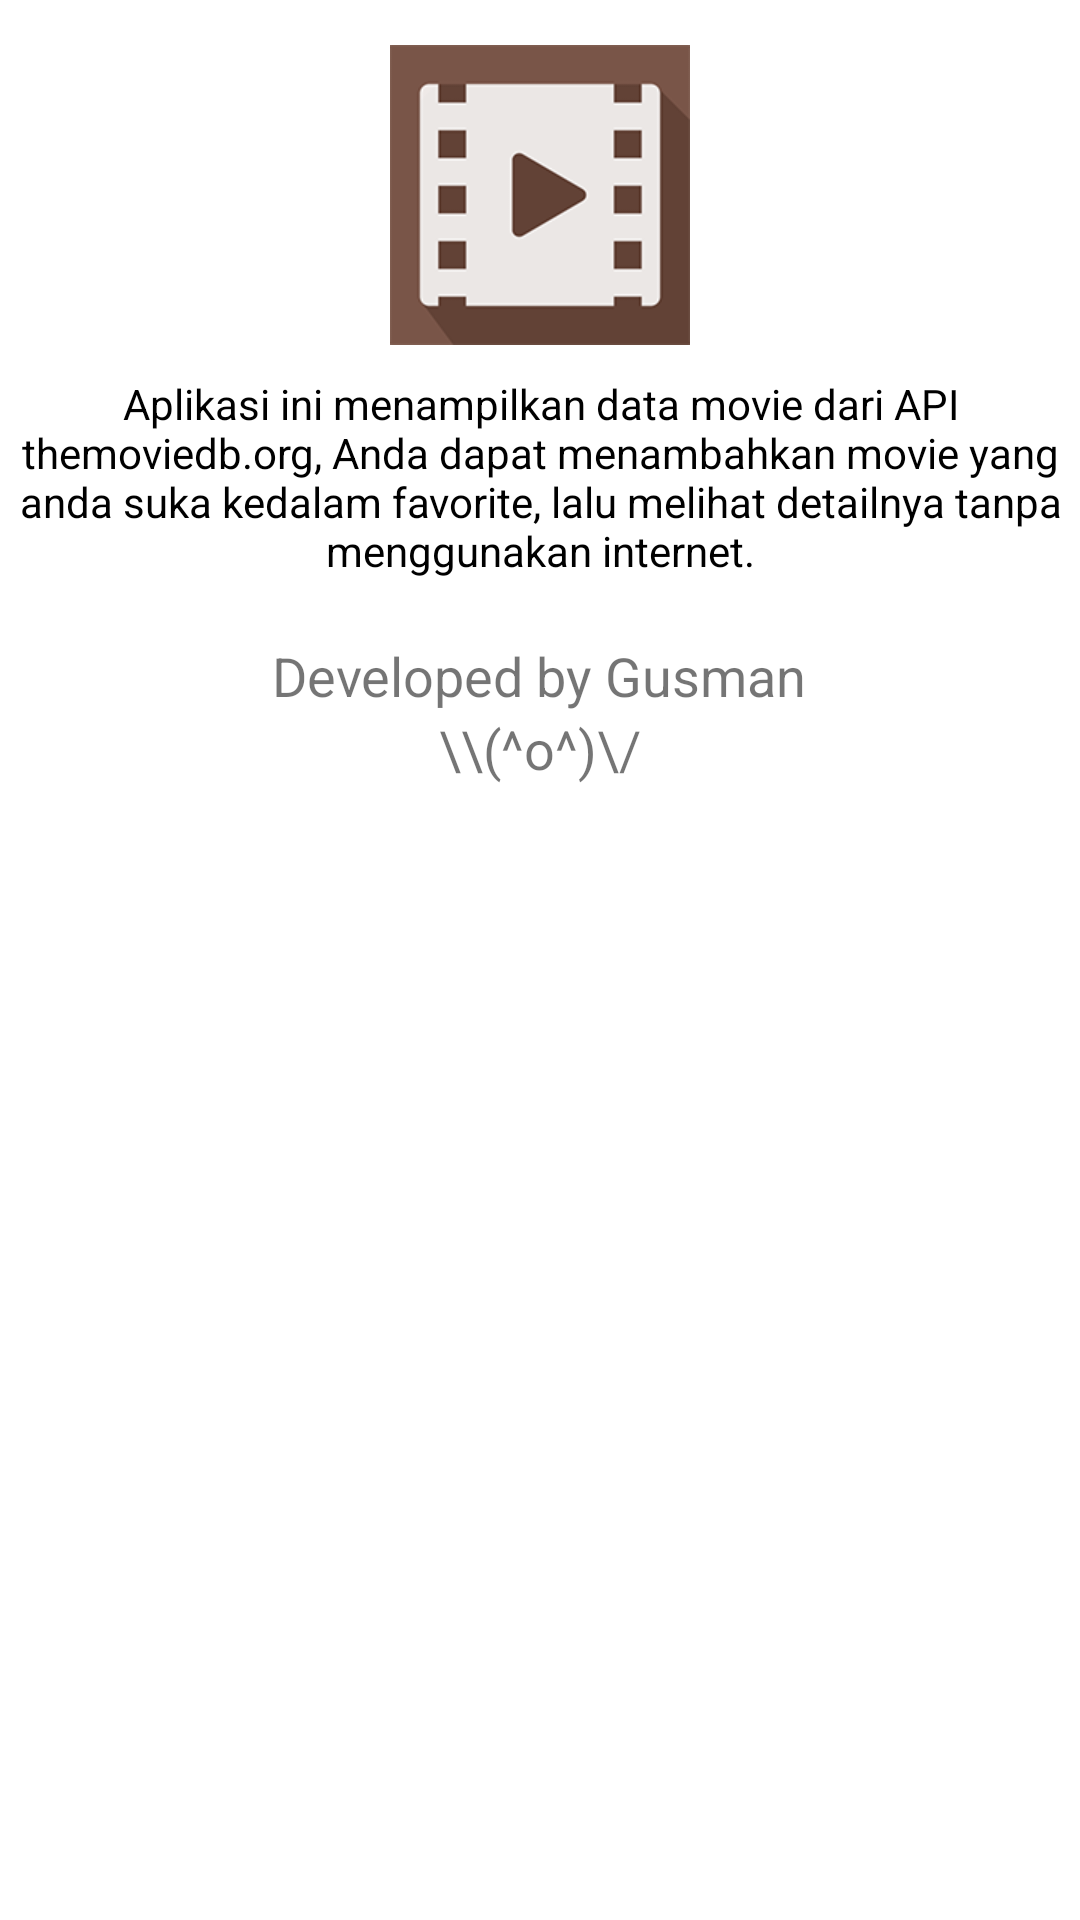

This screen was rendered from an Android layout file. Write that file and the resources it references.
<!-- AndroidManifest.xml: application theme AppTheme -->
<!-- res/layout/fragment_about.xml -->
<?xml version="1.0" encoding="utf-8"?>

<LinearLayout xmlns:android="http://schemas.android.com/apk/res/android"
    xmlns:tools="http://schemas.android.com/tools"
    android:layout_width="match_parent"
    android:layout_height="match_parent"
    android:background="@android:color/white"
    android:orientation="vertical"
    android:padding="5dp"
    tools:context="com.vsga.backend.movie.fragments.AboutFragment">

    <ScrollView
        android:layout_width="match_parent"
        android:layout_height="match_parent"
        android:fillViewport="true">

        <LinearLayout
            android:layout_width="match_parent"
            android:layout_height="match_parent"
            android:orientation="vertical">

            <ImageView
                android:layout_width="100dp"
                android:layout_height="100dp"
                android:layout_gravity="center"
                android:layout_marginTop="10dp"
                android:src="@drawable/logo" />

            <TextView
                android:layout_width="match_parent"
                android:layout_height="wrap_content"
                android:layout_marginTop="10dp"
                android:text="Aplikasi ini menampilkan data movie dari API themoviedb.org, Anda dapat menambahkan movie yang anda suka kedalam favorite, lalu melihat detailnya tanpa menggunakan internet."
                android:textAlignment="center"
                android:textColor="@android:color/black" />

            <TextView
                android:layout_width="wrap_content"
                android:layout_height="wrap_content"
                android:layout_gravity="center"
                android:layout_marginTop="20dp"
                android:text="Developed by Gusman"
                android:textSize="18sp" />

            <TextView
                android:layout_width="wrap_content"
                android:layout_height="wrap_content"
                android:layout_gravity="center"
                android:text="\\(^o^)\/"
                android:textSize="18sp" />

        </LinearLayout>

    </ScrollView>

</LinearLayout>
<!-- resources referenced by this layout -->
<resources>
  <!-- drawable logo: png bitmap (drawable, 20588 bytes) -->
  <style name="AppTheme" parent="Theme.AppCompat.Light.DarkActionBar">
          
          <item name="colorPrimary">@color/colorPrimary</item>
          <item name="colorPrimaryDark">@color/colorPrimaryDark</item>
          <item name="colorAccent">@color/colorAccent</item>
      </style>
  <color name="colorPrimary">#795548</color>
  <color name="colorPrimaryDark">#4b2c20</color>
  <color name="colorAccent">#d32f2f</color>
</resources>
